Run: headless pygame with SDL's dummy video driver; simulated clock (each Clock.tick advances the game by its frame time, no real sleeping); random seed 0; keys injected as events and as key.get_pressed() state; no mouse input.
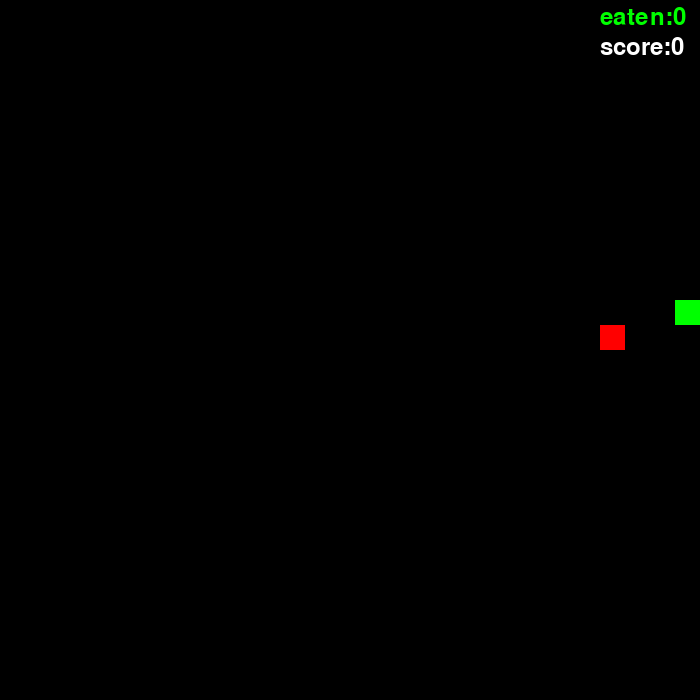
Frame 1 of 4 · flips 1–60 · no input
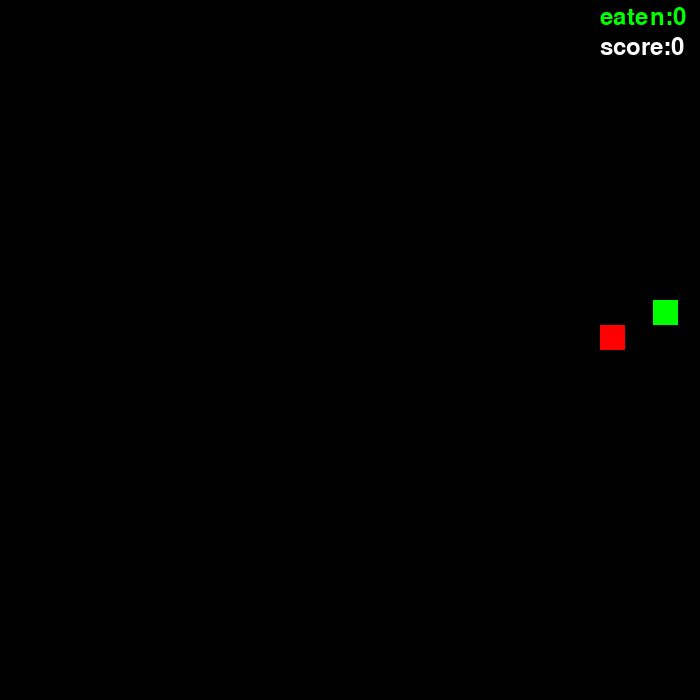
Frame 2 of 4 · flips 61–180 · tapped SPACE, RETURN · held RIGHT (→), D
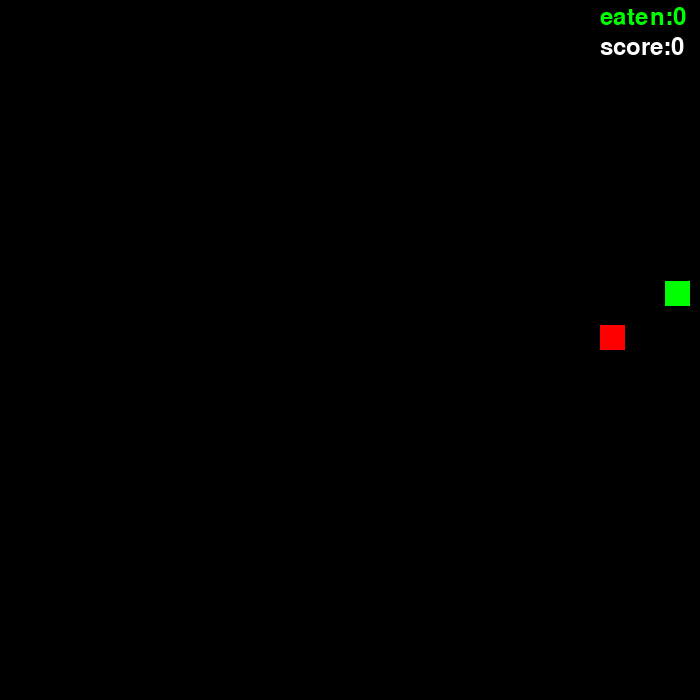
Frame 3 of 4 · flips 181–300 · held DOWN (↓), S
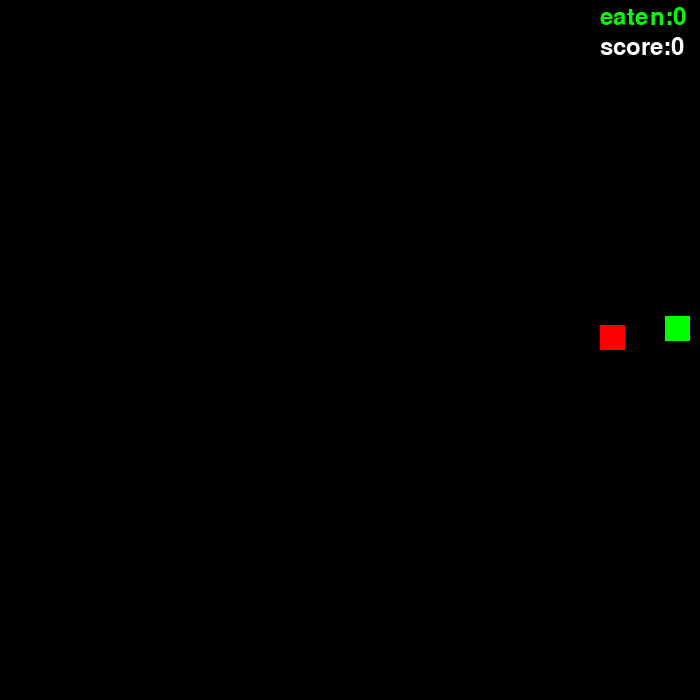
Frame 4 of 4 · flips 301–420 · held LEFT (←), A, UP (↑), W

The pygame program that drew these frames:

import pygame, sys
from random import randrange
pygame.font.init()


RES = 700
SIZE = 25

x, y = randrange(0,RES,SIZE),randrange(0,RES,SIZE)
apple = randrange(0,RES,SIZE),randrange(0,RES,SIZE)

length = 1
snake = [(x,y)]

dx, dy = 0, 0

fps = 20

pygame.init()
screen = pygame.display.set_mode((RES,RES))
clock = pygame.time.Clock()

game_speed = 0.5
eaten_apples = 0
current_eaten = 0
score = 0

dirs = {"UP":True,"DOWN":True,"LEFT":True,"RIGHT":True}

font = pygame.font.Font(None, 36)



while True:
    pressed = pygame.key.get_pressed()
    for event in pygame.event.get():
        if event.type == pygame.QUIT or pressed[pygame.K_ESCAPE]:
            pygame.quit()
            sys.exit()
    screen.fill("black")

    [(pygame.draw.rect(screen,"green", (i,j,SIZE,SIZE) ) ) for i,j in snake]    
    pygame.draw.rect(screen,"red", (*apple,SIZE,SIZE))

    
    x += dx * (SIZE//2)
    y += dy * (SIZE//2)

    pressed = pygame.key.get_pressed()

    if pressed[pygame.K_LEFT] and dirs["LEFT"]:
        dx, dy = -game_speed,0
        dirs = {"UP":True,"DOWN":True,"LEFT":True,"RIGHT":False}
    if pressed[pygame.K_RIGHT] and dirs["RIGHT"]:
        dx, dy = game_speed,0
        dirs = {"UP":True,"DOWN":True,"LEFT":False,"RIGHT":True}
    if pressed[pygame.K_UP] and dirs["UP"]:
        dx, dy = 0,-game_speed
        dirs = {"UP":True,"DOWN":False,"LEFT":True,"RIGHT":True}    
    if pressed[pygame.K_DOWN] and dirs["DOWN"]:
        dx, dy = 0,game_speed
        dirs = {"UP":False,"DOWN":True,"LEFT":True,"RIGHT":True}

    if x<-SIZE:
        x = RES 
    elif x>RES:
        x=-SIZE
    if y<-SIZE:
        y = RES 
    elif y>RES:
        y=-SIZE           

    snake.append((x,y))
    snake = snake[-length:] 

    if (snake[-1][0] > apple[0]-SIZE and snake[-1][0] < apple[0]+SIZE) and (snake[-1][1] > apple[1]-SIZE and snake[-1][1] < apple[1]+SIZE):
        apple = randrange(0,RES,SIZE),randrange(0,RES,SIZE)   
        length +=1
        eaten_apples += 1
        current_eaten += 1
    if current_eaten==3:
        game_speed+=0.1
        current_eaten=0
        score+=1

    eaten_text = font.render("eaten:"+ str(eaten_apples), True, "green")
    score_text = font.render("score:"+ str(score), True, "white")
    screen.blit(eaten_text,(RES-100,5))
    screen.blit(score_text,(RES-100,35))
    pygame.display.flip()
    clock.tick(fps)    
